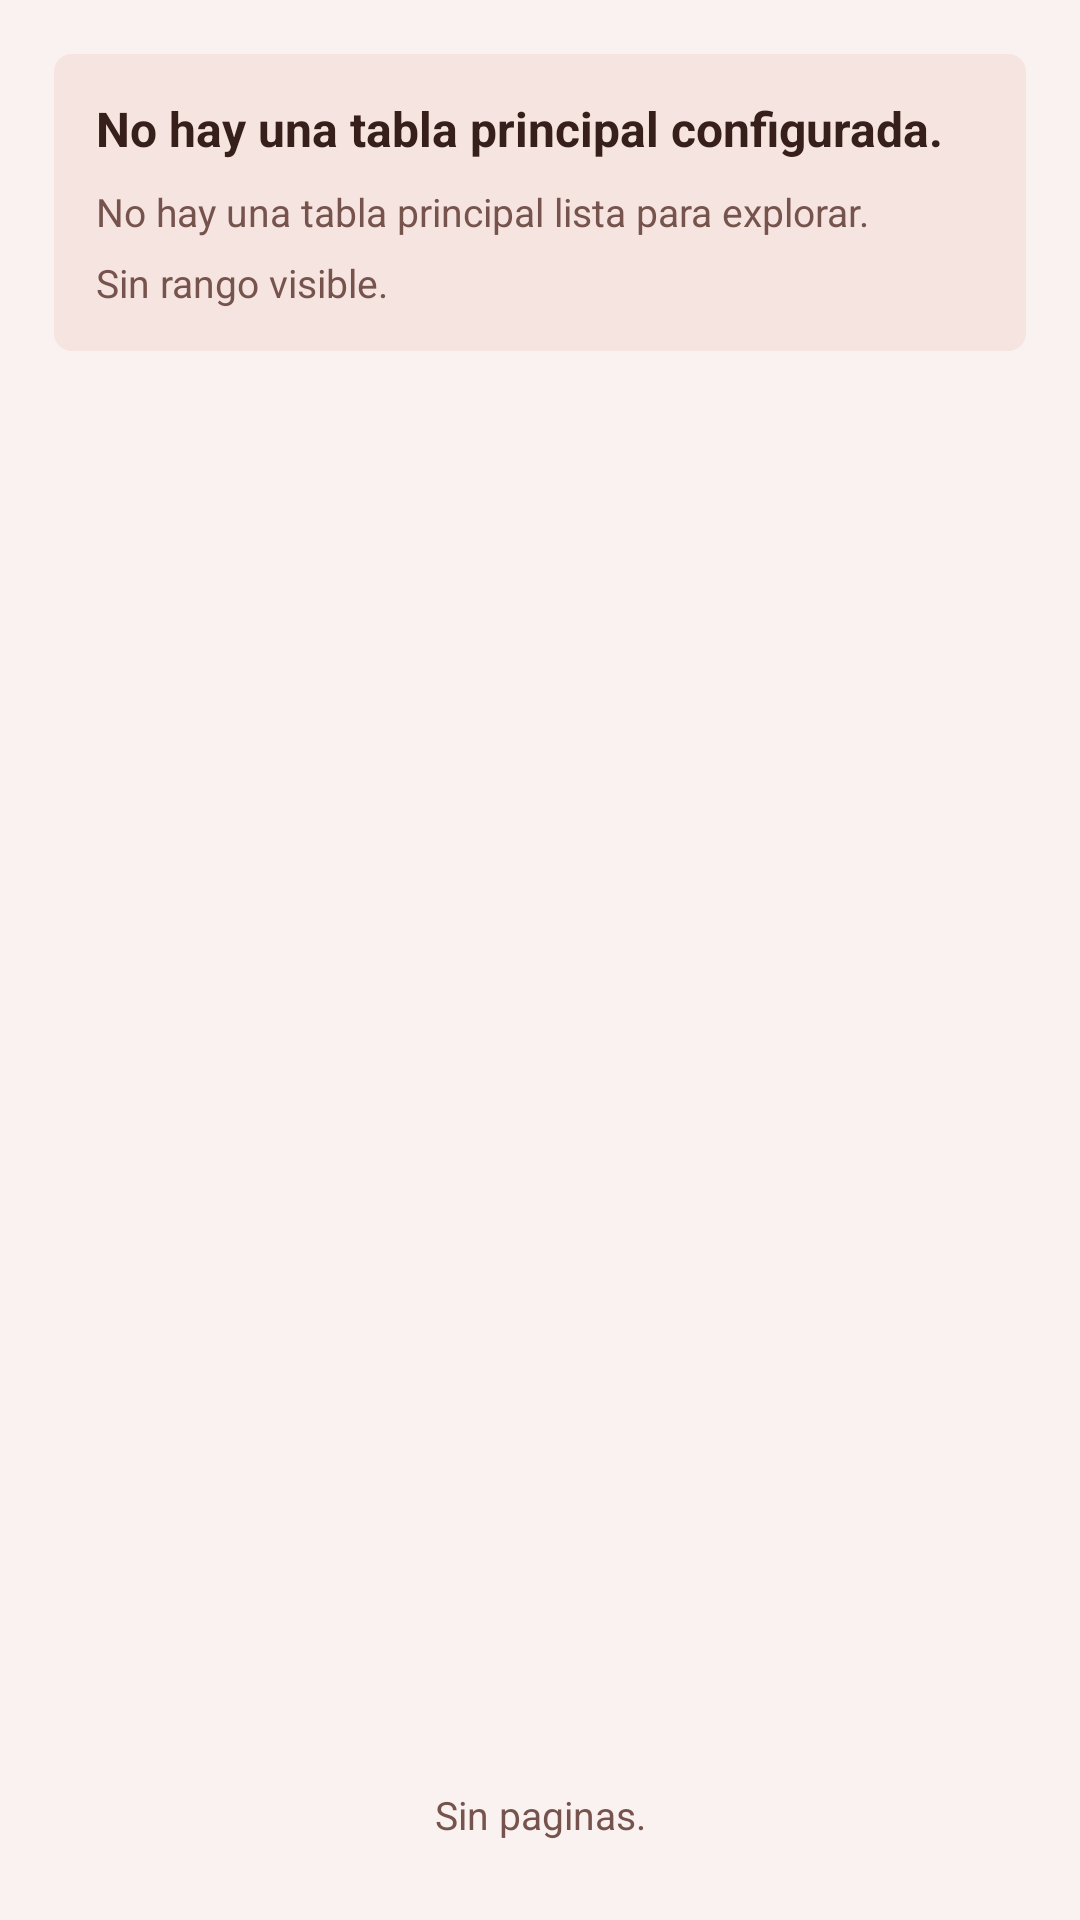

Layout XML and referenced resources for this Android screen:
<!-- AndroidManifest.xml: application theme AppTheme -->
<!-- res/layout/fragment_browse.xml -->
<?xml version="1.0" encoding="utf-8"?>
<LinearLayout xmlns:android="http://schemas.android.com/apk/res/android"
    android:layout_width="match_parent"
    android:layout_height="match_parent"
    android:background="@color/paper"
    android:orientation="vertical"
    android:padding="18dp">

    <LinearLayout
        style="@style/Widget.PatriGO.Surface.Panel"
        android:layout_width="match_parent"
        android:layout_height="wrap_content"
        android:orientation="vertical"
        android:padding="14dp">

        <LinearLayout
            android:layout_width="match_parent"
            android:layout_height="wrap_content"
            android:gravity="center_vertical"
            android:orientation="horizontal">

            <TextView
                android:id="@+id/browseSelectedTableText"
                android:layout_width="0dp"
                android:layout_height="wrap_content"
                android:layout_weight="1"
                android:text="@string/browse_selected_table_empty"
                style="@style/TextAppearance.PatriGO.Value" />

        </LinearLayout>

        <TextView
            android:id="@+id/browseStatusText"
            android:layout_width="match_parent"
            android:layout_height="wrap_content"
            android:layout_marginTop="8dp"
            android:text="@string/browse_status_empty"
            style="@style/TextAppearance.PatriGO.Body.Muted" />

        <TextView
            android:id="@+id/browseVisibleRangeText"
            android:layout_width="match_parent"
            android:layout_height="wrap_content"
            android:layout_marginTop="6dp"
            android:text="@string/browse_range_empty"
            style="@style/TextAppearance.PatriGO.Body.Muted" />
    </LinearLayout>

    <FrameLayout
        android:layout_width="match_parent"
        android:layout_height="0dp"
        android:layout_marginTop="12dp"
        android:layout_weight="1">

        <androidx.recyclerview.widget.RecyclerView
            android:id="@+id/recordsRecyclerView"
            android:layout_width="match_parent"
            android:layout_height="match_parent" />

        <ProgressBar
            android:id="@+id/browseLoadingIndicator"
            android:layout_width="36dp"
            android:layout_height="36dp"
            android:layout_gravity="center"
            android:indeterminate="true"
            android:visibility="gone" />
    </FrameLayout>

    <LinearLayout
        android:layout_width="match_parent"
        android:layout_height="wrap_content"
        android:layout_marginTop="12dp"
        android:orientation="horizontal">

        <Button
            android:id="@+id/previousPageButton"
            style="@style/Widget.PatriGO.Button.Xs"
            android:layout_width="0dp"
            android:layout_height="wrap_content"
            android:layout_weight="1"
            android:text="@string/browse_previous" />

        <TextView
            android:id="@+id/browsePageText"
            android:layout_width="0dp"
            android:layout_height="wrap_content"
            android:layout_marginStart="10dp"
            android:layout_marginEnd="10dp"
            android:layout_gravity="center_vertical"
            android:layout_weight="1"
            android:gravity="center"
            android:text="@string/browse_page_empty"
            style="@style/TextAppearance.PatriGO.Label" />

        <Button
            android:id="@+id/nextPageButton"
            style="@style/Widget.PatriGO.Button.Xs"
            android:layout_width="0dp"
            android:layout_height="wrap_content"
            android:layout_weight="1"
            android:text="@string/browse_next" />
    </LinearLayout>
</LinearLayout>
<!-- resources referenced by this layout -->
<resources>
  <color name="paper">#faf2f0</color>
  <string name="browse_next">Siguiente</string>
  <string name="browse_page_empty">Sin paginas.</string>
  <string name="browse_previous">Anterior</string>
  <string name="browse_range_empty">Sin rango visible.</string>
  <string name="browse_selected_table_empty">No hay una tabla principal configurada.</string>
  <string name="browse_status_empty">No hay una tabla principal lista para explorar.</string>
  <style name="TextAppearance.PatriGO.Body.Muted" parent="TextAppearance.PatriGO.Body">
          <item name="android:textColor">@color/muted_ink</item>
      </style>
  <style name="TextAppearance.PatriGO.Label" parent="">
          <item name="android:textColor">@color/muted_ink</item>
          <item name="android:textSize">13sp</item>
      </style>
  <style name="TextAppearance.PatriGO.Value" parent="">
          <item name="android:textColor">@color/ink</item>
          <item name="android:textSize">16sp</item>
          <item name="android:textStyle">bold</item>
      </style>
  <style name="Widget.PatriGO.Button.Xs" parent="Widget.PatriGO.Button.Base">
          <item name="android:minHeight">34dp</item>
          <item name="android:textSize">12sp</item>
          <item name="android:paddingLeft">10dp</item>
          <item name="android:paddingRight">10dp</item>
          <item name="android:paddingTop">6dp</item>
          <item name="android:paddingBottom">6dp</item>
      </style>
  <style name="Widget.PatriGO.Surface.Panel" parent="">
          <item name="android:background">@drawable/app_surface_panel_background</item>
          <item name="android:padding">12dp</item>
      </style>
  <style name="TextAppearance.PatriGO.Body" parent="">
          <item name="android:textColor">@color/ink</item>
          <item name="android:textSize">13sp</item>
      </style>
  <color name="muted_ink">#76534c</color>
  <color name="ink">#37201b</color>
  <style name="Widget.PatriGO.Button.Base" parent="Widget.Material3.Button">
          <item name="shapeAppearanceOverlay">@style/ShapeAppearanceOverlay.PatriGO.Button</item>
          <item name="backgroundTint">@color/forest</item>
          <item name="android:textColor">@color/paper</item>
          <item name="android:textAllCaps">false</item> 
          <item name="strokeColor">@color/forest_dark</item>
      </style>
  <!-- drawable app_surface_panel_background (drawable) -->
  <?xml version="1.0" encoding="utf-8"?>
  <shape xmlns:android="http://schemas.android.com/apk/res/android"
      android:shape="rectangle">
      <solid android:color="@color/paper_alt" />
      <corners android:radius="@dimen/shape_radius_md" />
       
  </shape>
  <color name="forest">#ea4a2a</color>
  <color name="forest_dark">#bd280a</color>
  <color name="amber">#f19f2c</color>
  <color name="paper_alt">#f5e4e0</color>
  <style name="Widget.PatriGO.TextInputLayout" parent="Widget.Material3.TextInputLayout.OutlinedBox">
          <item name="boxBackgroundColor">@color/paper</item>
          <item name="hintTextColor">@color/muted_ink</item>
      </style>
  <style name="Widget.PatriGO.Button.Md" parent="Widget.PatriGO.Button.Base">
          <item name="android:minHeight">44dp</item>
          <item name="android:textSize">14sp</item>
          <item name="android:paddingLeft">14dp</item>
          <item name="android:paddingRight">14dp</item>
          <item name="android:paddingTop">10dp</item>
          <item name="android:paddingBottom">10dp</item>
      </style>
  <style name="ShapeAppearanceOverlay.PatriGO.Button" parent="">
          <item name="cornerFamily">rounded</item>
          <item name="cornerSize">5dp</item>
      </style>
  <dimen name="shape_radius_md">6dp</dimen>
</resources>
